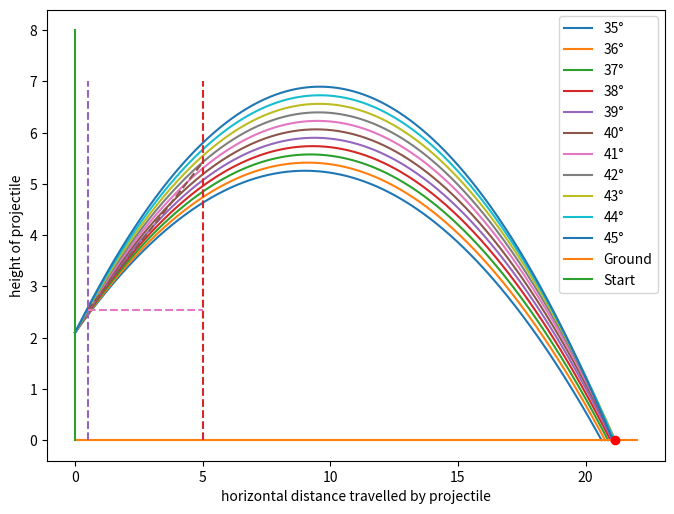

This chart was generated by the following Python code:
#this approach will focus most of the calculations on vector quantities
import math
import matplotlib.pyplot as plt

#create the object shotPut to hold all the constants
#as well as the current state of the projectile

class shotPut:

    #the init function will run when the object is first created
    #variables and constants of the shot put will be defined here
    def __init__(self, launchAngle):
        #launch velocity = 13.72m/s
        # [redacted]
        self.u = 13.72

        #take gravitational acceleration constant as -9.81m/s^2
        self.gravityAccel = -9.81

        #take radius of men's shot put as 0.065m
        self.radius = 0.065

        #take drag coefficient of shot as 0.5
        self.dragCoeff = 0.07

        #take the density of air at sea level at 15 degrees Celsius as 1.225kg/m^3
        self.airDensity = 1.225

        #create a variable to hold the current velocity value of the shot put
        #at the point where this object is created, set the velocity to its launch velocity
        self.currentVel = 13.72

        #calulate the verticle velocity of the shot at launch put using trigonometric ratios
        #math.sin accepts values only in radians
        self.yVel = self.currentVel * math.sin(math.radians(launchAngle))

        #calulate the horizontal velocity of the shot put at launch using trigonometric ratios
        #math.cos accepts values only in radians
        self.xVel = self.currentVel * math.cos(math.radians(launchAngle))

        #set the mass(kg) of the shot put
        self.mass = 7.26

        #set the launch angle of this instance of the shot shotPut
        self.launchAngle = launchAngle

        #initialise the coordinates of the shot put to t=0
        #coordinates are in meters
        self.y = 2.1
        self.x = 0

        #create blank lists for coordinates to plot trajectory
        self.xCoordinates = []
        self.yCoordinates = []



    #this function calculates the drag of the shot put based on
    #current velocity of the shot put
    def calcDragDecel(self, currentVel):
        #using Newton's drag and taking pi = 3.14159
        self.drag = 0.5 * self.dragCoeff * self.airDensity * 3.14159 * self.radius ** 2 * currentVel ** 2

        #calculate the acceleration caused by drag based on F = ma
        self.dragAccel = - (self.drag / self.mass)

        #return the acceleration value caused by drag
        return self.dragAccel


    #decompose the diagonal motion of the shot put into its horizontal and verticle motion
    #These work in the context of each time interval

    #calculate displacement of shot put along y-axis
    def calcYDisplacement(self, elapsedTime, currentDragAccel):
        #calculate the verticle displacement of the shot put
        self.yDisplacement = self.yVel * elapsedTime + ((self.gravityAccel + currentDragAccel) * elapsedTime**2)/2

        return self.yDisplacement


    #calculate displacement of shot put along y-axis
    def calcXDisplacement(self, elapsedTime, currentDragAccel):
        #calculate the verticle displacement of the shot put
        self.xDisplacement = self.xVel * elapsedTime + ((currentDragAccel) * elapsedTime**2)/2

        return self.xDisplacement

    #update the y coordinates of the shotPut
    def updateYCoordinates(self, displacement):
        self.y += displacement
        #append the new coordinate into the list of coordinates
        self.yCoordinates.append(self.y)

    #update the x coordinates of the shotPut
    def updateXCoordinates(self, displacement):
        self.x += displacement
        #append the new coordinate into the list of coordinates
        self.xCoordinates.append(self.x)

    def updateYvel(self, currentDragAccel, elapsedTime):
        self.yVel += (currentDragAccel + self.gravityAccel) * elapsedTime

    def updateXvel(self, currentDragAccel, elapsedTime):
        self.xVel += currentDragAccel * elapsedTime




#the coordinates of the shot put can be fed into this function to plot out the graph
def plotGraph(xCoordinates, yCoordinates, *args):
    try:
        plt.plot(xCoordinates, yCoordinates, linestyle=args[0])

    except:
        #plot the graph using all the coordinates calculated previously
        plt.plot(xCoordinates, yCoordinates)

    #label the coordinates of the graph
    plt.xlabel("horizontal distance travelled by projectile")
    plt.ylabel("height of projectile")


#main() houses core logic of the calculations
def main():

    #time interval between each plot
    timeInterval = 0.00001

    #create a blank list of launch angles to be written to to create legend later
    angleList = []
    counter = 0

    #create instances of shotPut of launch angles ranging from 1 to 89
    for angle in range(35, 46):
        shotput = shotPut(angle)

        #append the new angle into the list
        angleList.append(str(angle) + "°")

        ##INSERT LOGIC HERE
        #initialise time value
        t = 0

        #continue loop if shotput has not touched the ground yet
        while shotput.y > 0:
            #calculate the deceleration caused by drag along the y-axis
            YDragDecel = shotput.calcDragDecel(shotput.yVel)

            #update the yVel for the next calculation loop
            shotput.updateYvel(YDragDecel, timeInterval)

            #calculate the deceleration caused by drag along the y-axis
            XDragDecel = shotput.calcDragDecel(shotput.xVel)

            #update the xVel for the next calculation loop
            shotput.updateXvel(XDragDecel, timeInterval)

            #calculate the displacement of the shotPut on the Y axis
            yDisplacement = shotput.calcYDisplacement(timeInterval, YDragDecel)

            #update the Y coordinate of shotPut and append to list of coordinates
            shotput.updateYCoordinates(yDisplacement)

            #display the y coordinate
            #print(shotput.y, end="")

            #calculate the displacement of the shotPut on the X axis
            xDisplacement = shotput.calcXDisplacement(timeInterval, YDragDecel)

            #update the X coordinate of shotPut and append to list of coordinates
            shotput.updateXCoordinates(xDisplacement)

            #display the x coordinate
            #print(shotput.x, end="")

            #update t value
            t += timeInterval
            counter += 1



        #plot graph for this instance of shotPut
        plotGraph(shotput.xCoordinates, shotput.yCoordinates)

    print(counter)
    #plot the ground
    plotGraph([0, 22], [0, 0])

    #Add the ground to the legend
    angleList.append("Ground")

    #plot start point
    plotGraph([0, 0], [0, 8])

    #Add the ground to the legend
    angleList.append("Start")

    #manual dotted line for explanation
    plotGraph([5, 5], [0,7], "dashed")
    plotGraph([0.5, 0.5], [0,7], "dashed")
    plotGraph([0.5, 5], [2.5384, 5.4203], "dashed")
    plotGraph([0.5, 5], [2.5384, 2.5384], "dashed")
    plt.plot(21.1621054228, 0, "ro")

    #Create the legend for the graphs
    plt.legend(angleList, loc="upper right")
    plt.subplots_adjust(left=0.025, bottom=0.05, right=0.99, top=0.99, wspace=None, hspace=None)

    #displays all graphs that have been plotted
    plt.show()

if __name__=="__main__":
    main()
